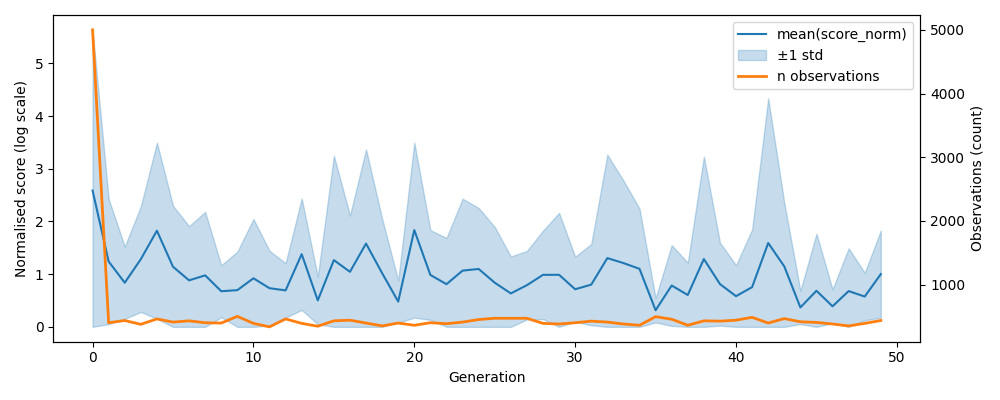

The data file committed next to this chart (first rows):
, gen, mean, std, n, lower, upper
0, 0, 2.588, 3.05, 5000, 1e-12, 5.637
1, 1, 1.24, 1.188, 400, 0.05208, 2.429
2, 2, 0.8385, 0.6857, 435, 0.1527, 1.524
3, 3, 1.285, 1.002, 375, 0.2833, 2.287
4, 4, 1.825, 1.672, 460, 0.1535, 3.497
5, 5, 1.141, 1.157, 410, 1e-12, 2.299
6, 6, 0.883, 1.029, 430, 1e-12, 1.912
7, 7, 0.9779, 1.204, 400, 1e-12, 2.182
8, 8, 0.6764, 0.4931, 395, 0.1833, 1.169
9, 9, 0.6969, 0.7304, 500, 1e-12, 1.427
10, 10, 0.922, 1.125, 390, 1e-12, 2.047
11, 11, 0.734, 0.7091, 335, 0.0249, 1.443
12, 12, 0.6924, 0.5163, 460, 0.1761, 1.209
13, 13, 1.38, 1.059, 390, 0.3208, 2.439
14, 14, 0.5023, 0.4503, 345, 0.05194, 0.9526
15, 15, 1.267, 1.983, 430, 1e-12, 3.25
16, 16, 1.045, 1.071, 440, 1e-12, 2.116
17, 17, 1.581, 1.787, 395, 1e-12, 3.368
18, 18, 1.02, 1.034, 350, 1e-12, 2.053
19, 19, 0.4802, 0.3995, 395, 0.08068, 0.8797
20, 20, 1.837, 1.662, 360, 0.1748, 3.499
21, 21, 0.9855, 0.8518, 400, 0.1338, 1.837
22, 22, 0.8103, 0.876, 385, 1e-12, 1.686
23, 23, 1.068, 1.365, 410, 1e-12, 2.433
24, 24, 1.099, 1.158, 450, 1e-12, 2.257
25, 25, 0.8387, 1.059, 470, 1e-12, 1.898
26, 26, 0.635, 0.7013, 470, 1e-12, 1.336
27, 27, 0.7911, 0.6503, 470, 0.1408, 1.441
28, 28, 0.9873, 0.8389, 390, 0.1484, 1.826
29, 29, 0.9881, 1.175, 380, 1e-12, 2.164
30, 30, 0.7139, 0.6166, 400, 0.09724, 1.33
31, 31, 0.8018, 0.7711, 425, 0.03074, 1.573
32, 32, 1.305, 1.964, 410, 1e-12, 3.269
33, 33, 1.211, 1.566, 380, 1e-12, 2.777
34, 34, 1.102, 1.142, 360, 1e-12, 2.244
35, 35, 0.3155, 0.2315, 495, 0.08396, 0.547
36, 36, 0.7851, 0.7664, 455, 0.01869, 1.552
37, 37, 0.6051, 0.6134, 360, 1e-12, 1.219
38, 38, 1.287, 1.944, 430, 1e-12, 3.232
39, 39, 0.8127, 0.7883, 425, 0.02445, 1.601
40, 40, 0.5827, 0.586, 440, 1e-12, 1.169
41, 41, 0.7545, 1.093, 485, 1e-12, 1.848
42, 42, 1.592, 2.747, 395, 1e-12, 4.339
43, 43, 1.147, 1.208, 465, 1e-12, 2.355
44, 44, 0.3686, 0.3157, 415, 0.05291, 0.6844
45, 45, 0.685, 1.085, 405, 1e-12, 1.77
46, 46, 0.3903, 0.3215, 380, 0.0688, 0.7119
47, 47, 0.6791, 0.8124, 350, 1e-12, 1.492
48, 48, 0.5755, 0.451, 390, 0.1244, 1.027
49, 49, 1.001, 0.8282, 435, 0.1729, 1.829
